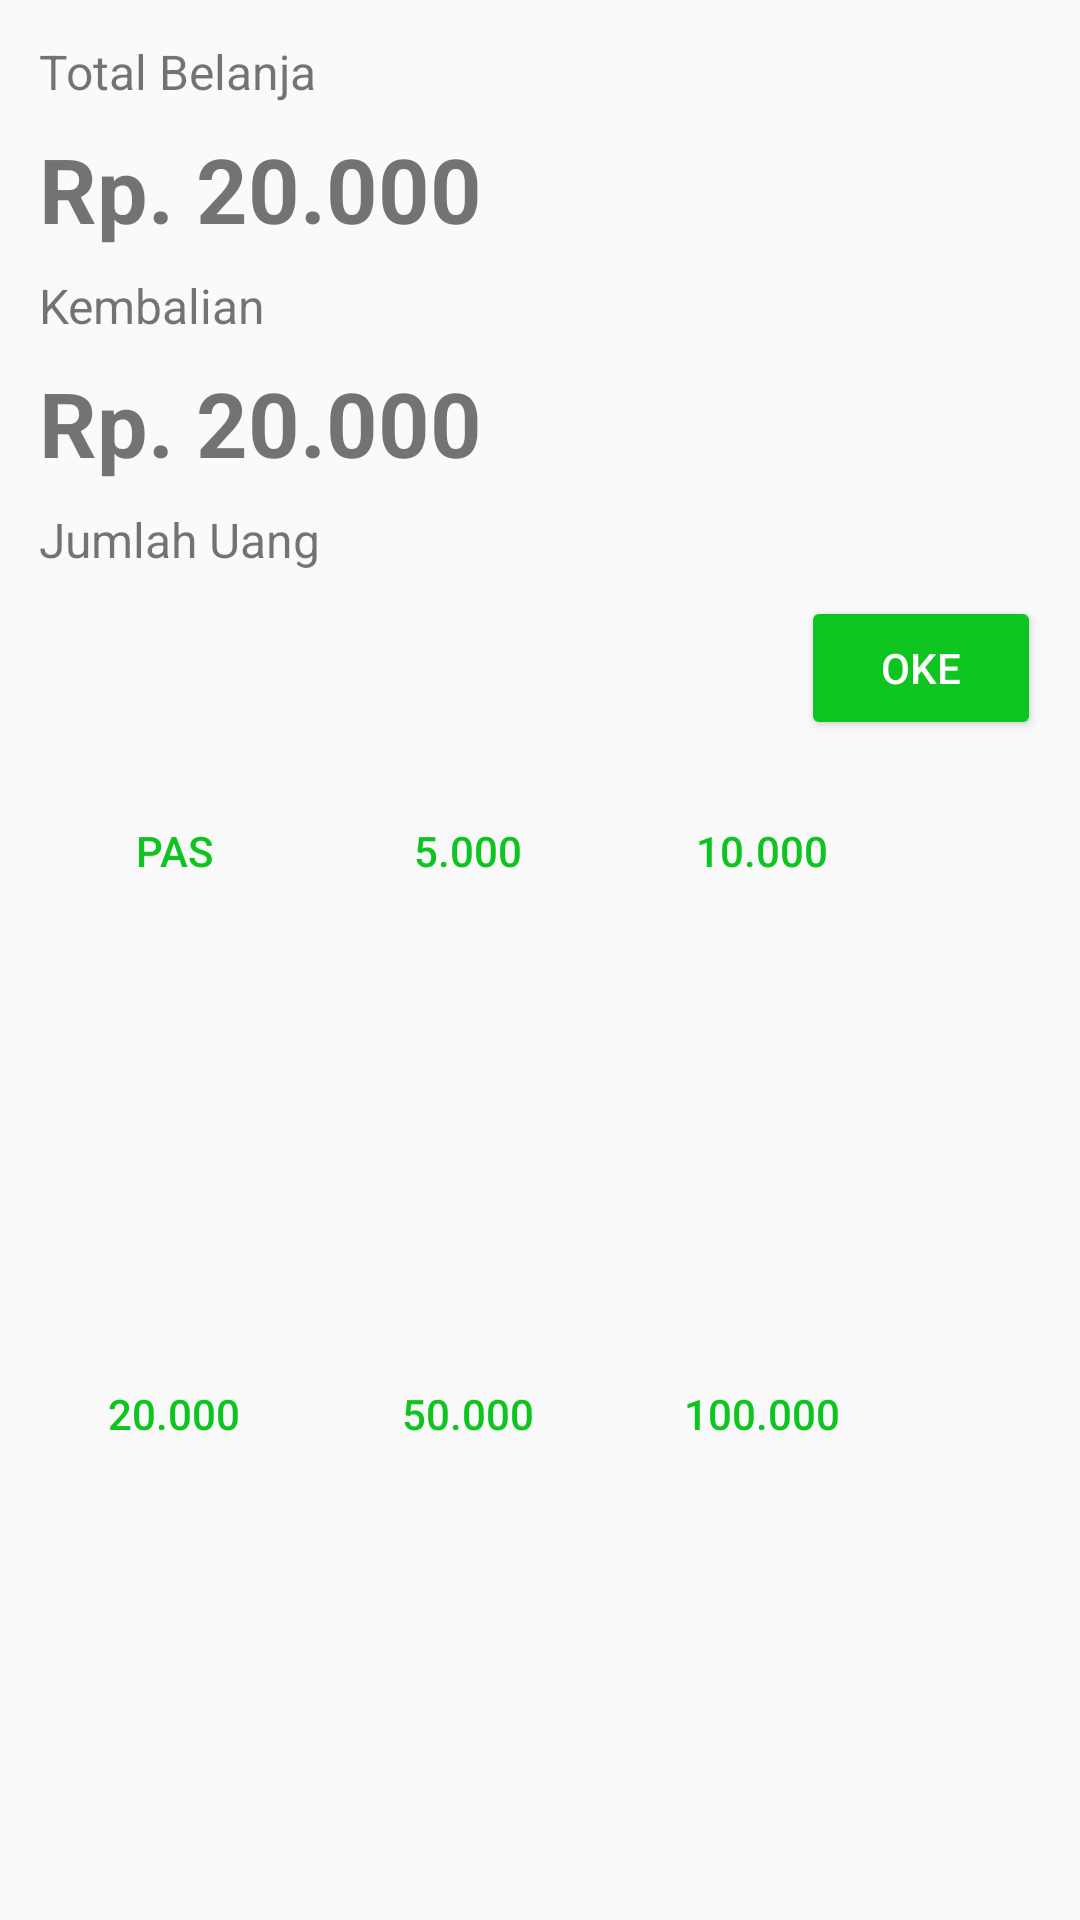

Here is an Android app screen rendered from its layout file. Give the layout XML and the strings, colors and styles it references.
<!-- AndroidManifest.xml: application theme AppTheme -->
<!-- res/layout/bayar_layout.xml -->
<?xml version="1.0" encoding="utf-8"?>
<androidx.constraintlayout.widget.ConstraintLayout xmlns:android="http://schemas.android.com/apk/res/android"
    xmlns:app="http://schemas.android.com/apk/res-auto"
    xmlns:tools="http://schemas.android.com/tools"
    android:layout_width="match_parent"
    android:layout_height="wrap_content"
    android:padding="5dp">

    <TextView
        android:id="@+id/ltotalbelanja"
        android:layout_width="0dp"
        android:layout_height="wrap_content"
        android:layout_marginEnd="8dp"
        android:layout_marginStart="8dp"
        android:layout_marginTop="8dp"
        android:text="Rp. 20.000"
        android:textSize="30dp"
        android:textStyle="bold"
        app:layout_constraintEnd_toEndOf="parent"
        app:layout_constraintStart_toStartOf="parent"
        app:layout_constraintTop_toBottomOf="@+id/tv1" />

    <TextView
        android:id="@+id/tv2"
        android:layout_width="wrap_content"
        android:layout_height="0dp"
        android:layout_marginStart="8dp"
        android:layout_marginTop="8dp"
        android:text="Kembalian"
        android:textSize="16dp"
        app:layout_constraintStart_toStartOf="parent"
        app:layout_constraintTop_toBottomOf="@+id/ltotalbelanja" />

    <TextView
        android:id="@+id/lkembalian"
        android:layout_width="0dp"
        android:layout_height="wrap_content"
        android:layout_marginEnd="8dp"
        android:layout_marginStart="8dp"
        android:layout_marginTop="8dp"
        android:text="Rp. 20.000"
        android:textSize="30dp"
        android:textStyle="bold"
        app:layout_constraintEnd_toEndOf="parent"
        app:layout_constraintStart_toStartOf="parent"
        app:layout_constraintTop_toBottomOf="@+id/tv2" />

    <TextView
        android:id="@+id/tv1"
        android:layout_width="wrap_content"
        android:layout_height="wrap_content"
        android:layout_marginStart="8dp"
        android:layout_marginTop="8dp"
        android:text="Total Belanja"
        android:textSize="16dp"
        app:layout_constraintStart_toStartOf="parent"
        app:layout_constraintTop_toTopOf="parent" />

    <EditText
        android:id="@+id/edjumlahuang"
        android:layout_width="0dp"
        android:layout_height="45dp"
        android:layout_marginEnd="4dp"
        android:layout_marginStart="8dp"
        android:layout_marginTop="8dp"
        android:background="@drawable/roundededtext"
        android:ems="10"
        android:inputType="numberDecimal"
        android:text=""
        android:textSize="20sp"
        app:layout_constraintEnd_toStartOf="@+id/boke"
        app:layout_constraintStart_toStartOf="parent"
        app:layout_constraintTop_toBottomOf="@+id/textView15" />

    <Button
        android:id="@+id/boke"
        android:layout_width="80dp"
        android:layout_height="wrap_content"
        android:layout_marginEnd="8dp"
        android:layout_marginStart="4dp"
        android:layout_marginTop="8dp"
        android:backgroundTint="@color/colorPrimary"
        android:text="Oke"
        android:textColor="#ffffff"
        app:layout_constraintEnd_toEndOf="parent"
        app:layout_constraintStart_toEndOf="@+id/edjumlahuang"
        app:layout_constraintTop_toBottomOf="@+id/textView15" />

    <androidx.appcompat.widget.AppCompatButton
        android:id="@+id/bpass"
        style="@style/DefaultButton"
        android:layout_width="90dp"
        android:layout_height="wrap_content"
        android:layout_marginStart="8dp"
        android:layout_marginTop="16dp"
        android:text="PAS"
        android:textColor="@color/colorPrimary"
        app:layout_constraintHorizontal_chainStyle="spread_inside"
        app:layout_constraintStart_toStartOf="parent"
        app:layout_constraintTop_toBottomOf="@+id/edjumlahuang" />

    <androidx.appcompat.widget.AppCompatButton
        android:id="@+id/b5"
        style="@style/DefaultButton"
        android:layout_width="90dp"
        android:layout_height="wrap_content"
        android:layout_marginEnd="4dp"
        android:layout_marginStart="8dp"
        android:layout_marginTop="16dp"
        android:text="5.000"
        android:textColor="@color/colorPrimary"
        app:layout_constraintEnd_toStartOf="@+id/b10"
        app:layout_constraintHorizontal_chainStyle="spread_inside"
        app:layout_constraintStart_toEndOf="@+id/bpass"
        app:layout_constraintTop_toBottomOf="@+id/edjumlahuang" />

    <androidx.appcompat.widget.AppCompatButton
        android:id="@+id/b10"
        style="@style/DefaultButton"
        android:layout_width="90dp"
        android:layout_height="wrap_content"
        android:layout_marginStart="8dp"
        android:layout_marginTop="16dp"
        android:text="10.000"
        android:textColor="@color/colorPrimary"
        app:layout_constraintStart_toEndOf="@+id/b5"
        app:layout_constraintTop_toBottomOf="@+id/edjumlahuang" />

    <androidx.appcompat.widget.AppCompatButton
        android:id="@+id/b20"
        style="@style/DefaultButton"
        android:layout_width="90dp"
        android:layout_height="wrap_content"
        android:layout_marginBottom="8dp"
        android:layout_marginStart="8dp"
        android:layout_marginTop="8dp"
        android:text="20.000"
        android:textColor="@color/colorPrimary"
        app:layout_constraintBottom_toBottomOf="parent"
        app:layout_constraintStart_toStartOf="parent"
        app:layout_constraintTop_toBottomOf="@+id/bpass" />

    <androidx.appcompat.widget.AppCompatButton
        android:id="@+id/b50"
        style="@style/DefaultButton"
        android:layout_width="90dp"
        android:layout_height="wrap_content"
        android:layout_marginBottom="8dp"
        android:layout_marginStart="8dp"
        android:layout_marginTop="8dp"
        android:text="50.000"
        android:textColor="@color/colorPrimary"
        app:layout_constraintBottom_toBottomOf="parent"
        app:layout_constraintStart_toEndOf="@+id/b20"
        app:layout_constraintTop_toBottomOf="@+id/b5" />

    <androidx.appcompat.widget.AppCompatButton
        android:id="@+id/b100"
        style="@style/DefaultButton"
        android:layout_width="90dp"
        android:layout_height="wrap_content"
        android:layout_marginBottom="8dp"
        android:layout_marginStart="8dp"
        android:layout_marginTop="8dp"
        android:text="100.000"
        android:textColor="@color/colorPrimary"
        app:layout_constraintBottom_toBottomOf="parent"
        app:layout_constraintStart_toEndOf="@+id/b50"
        app:layout_constraintTop_toBottomOf="@+id/b10" />

    <TextView
        android:id="@+id/textView15"
        android:layout_width="wrap_content"
        android:layout_height="wrap_content"
        android:layout_marginStart="8dp"
        android:layout_marginTop="8dp"
        android:text="Jumlah Uang"
        android:textSize="16dp"
        app:layout_constraintStart_toStartOf="parent"
        app:layout_constraintTop_toBottomOf="@+id/lkembalian" />
</androidx.constraintlayout.widget.ConstraintLayout>
<!-- resources referenced by this layout -->
<resources>
  <color name="colorPrimary">#0DC51E</color>
  <style name="DefaultButton">
          <item name="android:layout_width">wrap_content</item>
          <item name="android:layout_height">wrap_content</item>
          <item name="android:background">@drawable/button_selector</item>
      </style>
  <style name="AppTheme" parent="Theme.AppCompat.Light.NoActionBar">
          
          <item name="colorPrimary">@color/colorPrimary</item>
          <item name="colorPrimaryDark">@color/colorPrimaryDark</item>
          <item name="colorAccent">@color/colorAccent</item>
      </style>
  <color name="colorPrimaryDark">#0DC51E</color>
  <color name="colorAccent">#0DC51E</color>
</resources>
